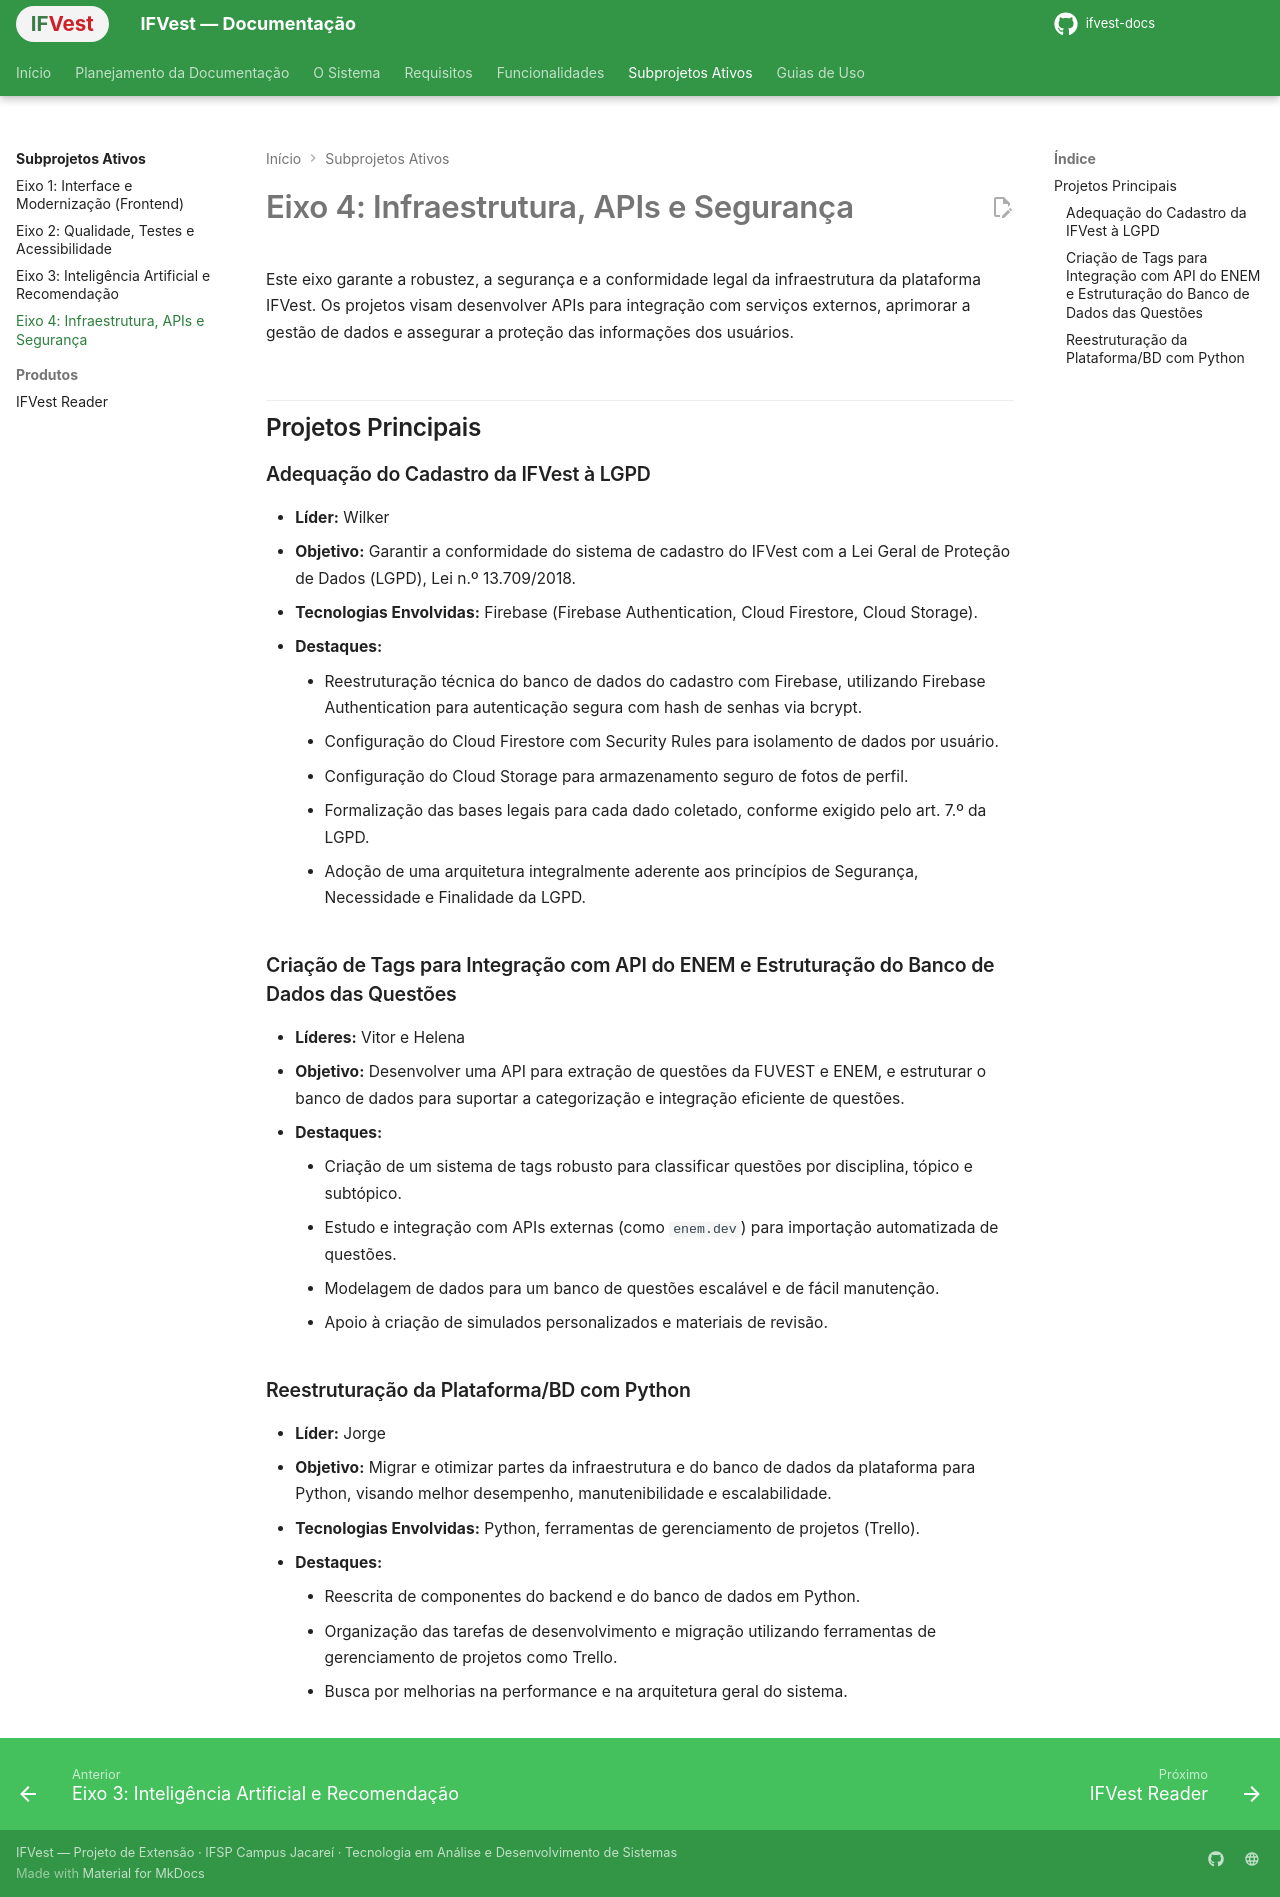

repository: IthaloCavalcante/ifvest-docs · page: subprojetos/infra-e-seguranca/index.html · generator: mkdocs

# Eixo 4: Infraestrutura, APIs e Segurança

Este eixo garante a robustez, a segurança e a conformidade legal da infraestrutura da plataforma IFVest. Os projetos visam desenvolver APIs para integração com serviços externos, aprimorar a gestão de dados e assegurar a proteção das informações dos usuários.

## Projetos Principais

### Adequação do Cadastro da IFVest à LGPD

*   **Líder:** Wilker
*   **Objetivo:** Garantir a conformidade do sistema de cadastro do IFVest com a Lei Geral de Proteção de Dados (LGPD), Lei n.º 13.709/2018.
*   **Tecnologias Envolvidas:** Firebase (Firebase Authentication, Cloud Firestore, Cloud Storage).
*   **Destaques:**
    *   Reestruturação técnica do banco de dados do cadastro com Firebase, utilizando Firebase Authentication para autenticação segura com hash de senhas via bcrypt.
    *   Configuração do Cloud Firestore com Security Rules para isolamento de dados por usuário.
    *   Configuração do Cloud Storage para armazenamento seguro de fotos de perfil.
    *   Formalização das bases legais para cada dado coletado, conforme exigido pelo art. 7.º da LGPD.
    *   Adoção de uma arquitetura integralmente aderente aos princípios de Segurança, Necessidade e Finalidade da LGPD.

### Criação de Tags para Integração com API do ENEM e Estruturação do Banco de Dados das Questões

*   **Líderes:** Vitor e Helena
*   **Objetivo:** Desenvolver uma API para extração de questões da FUVEST e ENEM, e estruturar o banco de dados para suportar a categorização e integração eficiente de questões.
*   **Destaques:**
    *   Criação de um sistema de tags robusto para classificar questões por disciplina, tópico e subtópico.
    *   Estudo e integração com APIs externas (como `enem.dev`) para importação automatizada de questões.
    *   Modelagem de dados para um banco de questões escalável e de fácil manutenção.
    *   Apoio à criação de simulados personalizados e materiais de revisão.

### Reestruturação da Plataforma/BD com Python

*   **Líder:** Jorge
*   **Objetivo:** Migrar e otimizar partes da infraestrutura e do banco de dados da plataforma para Python, visando melhor desempenho, manutenibilidade e escalabilidade.
*   **Tecnologias Envolvidas:** Python, ferramentas de gerenciamento de projetos (Trello).
*   **Destaques:**
    *   Reescrita de componentes do backend e do banco de dados em Python.
    *   Organização das tarefas de desenvolvimento e migração utilizando ferramentas de gerenciamento de projetos como Trello.
    *   Busca por melhorias na performance e na arquitetura geral do sistema.
